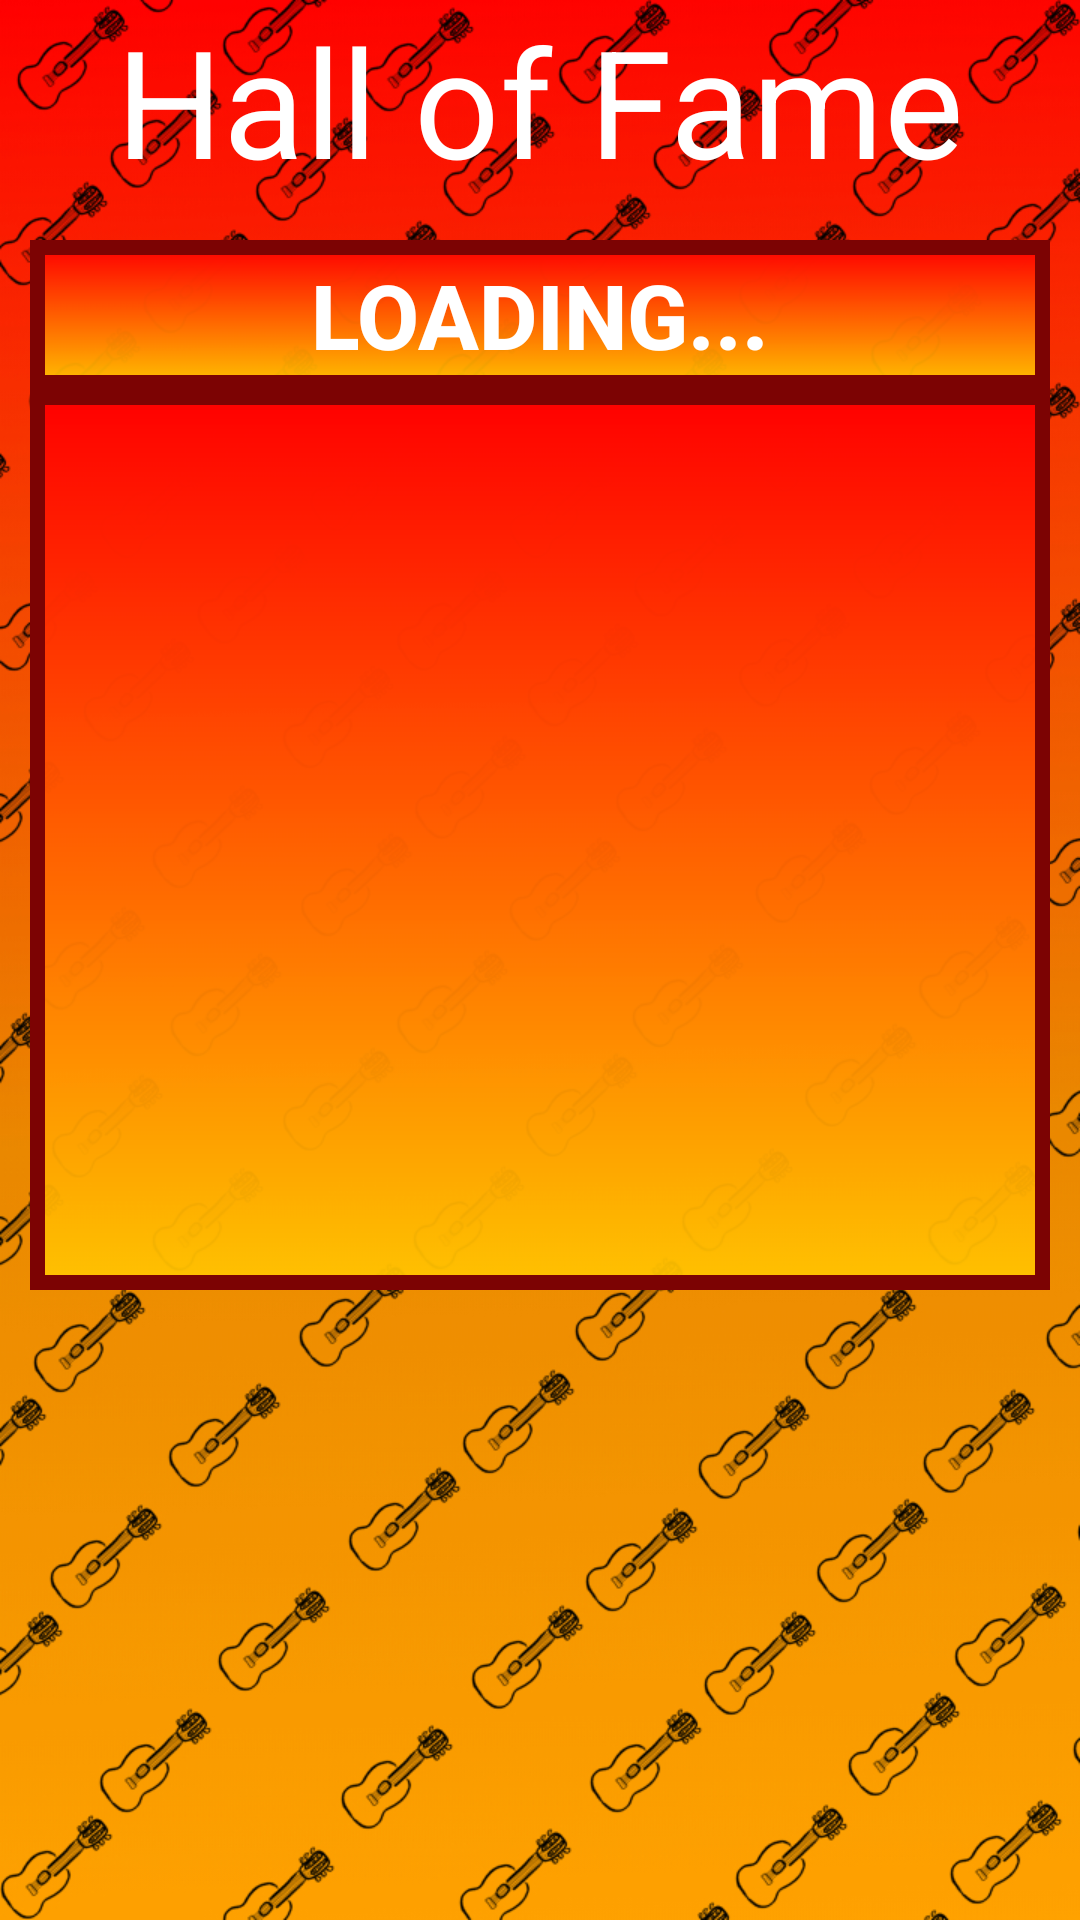

Write the Android layout XML for this screen, with the resource values it uses.
<!-- AndroidManifest.xml: application theme AppTheme -->
<!-- res/layout/activity_hall_of_fame.xml -->
<?xml version="1.0" encoding="utf-8"?>
<androidx.coordinatorlayout.widget.CoordinatorLayout
    xmlns:android="http://schemas.android.com/apk/res/android"
    xmlns:tools="http://schemas.android.com/tools"
    xmlns:app="http://schemas.android.com/apk/res-auto"
    tools:context=".HallOfFameActivity"
    android:layout_width="match_parent"
    android:layout_height="match_parent"
    android:background="@drawable/back"
    android:id="@+id/colayout">

    <TextView
        android:id="@+id/TVFameheader"
        android:layout_width="wrap_content"
        android:layout_height="60dp"
        android:layout_gravity="center_horizontal"
        android:text="Hall of Fame"
        android:textSize="50dp"
        android:textColor="#ffffff"
        />

    <Button
        android:id="@+id/ButtonFamename"
        android:background="@drawable/gradient"
        android:layout_width="match_parent"
        android:layout_height="50dp"
        android:layout_marginTop="80dp"
        android:layout_marginLeft="10dp"
        android:layout_marginRight="10dp"
        android:text="Loading..."
        android:textAlignment="center"
        android:textSize="30dp"
        android:textColor="#ffffff"
        android:textStyle="bold"
        />

    <ScrollView
        android:background="@drawable/gradient"
        android:layout_width="match_parent"
        android:layout_height="300dp"
        android:layout_marginTop="130dp"
        android:layout_marginLeft="10dp"
        android:layout_marginRight="10dp"
        android:padding="10dp"
        >

        <TextView
            android:id="@+id/TVFamedesc"
            android:layout_width="match_parent"
            android:layout_height="wrap_content"
            android:text=""
            android:textAlignment="center"
            android:textSize="28dp"
            android:textColor="#ffffffff"
            />
    </ScrollView>

    <androidx.recyclerview.widget.RecyclerView
        android:id="@+id/Famerecycler"
        android:layout_width="match_parent"
        android:layout_height="300dp"
        android:layout_gravity="center|bottom">

    </androidx.recyclerview.widget.RecyclerView>

</androidx.coordinatorlayout.widget.CoordinatorLayout>
<!-- resources referenced by this layout -->
<resources>
  <!-- drawable back: jpg bitmap (drawable, 845883 bytes) -->
  <!-- drawable gradient (drawable) -->
  <shape xmlns:android="http://schemas.android.com/apk/res/android" android:shape="rectangle" >
      <gradient
          android:type="linear"
          android:centerX="19%"
          android:startColor="#F2FFC300"
          android:centerColor="#F2FF9D00"
          android:endColor="#FFFF0000"
          android:angle="90"
          />
      <stroke android:color="@color/colorPrimaryDark" android:width="5dp" />
  </shape>
  <style name="AppTheme" parent="Theme.Design.Light.NoActionBar">
  
          <item name="colorPrimary">#AC0000</item>
          <item name="colorPrimaryDark">#7C0303</item>
          <item name="colorAccent">#E1182F</item>
      </style>
  <color name="colorPrimaryDark">#7C0303</color>
</resources>
